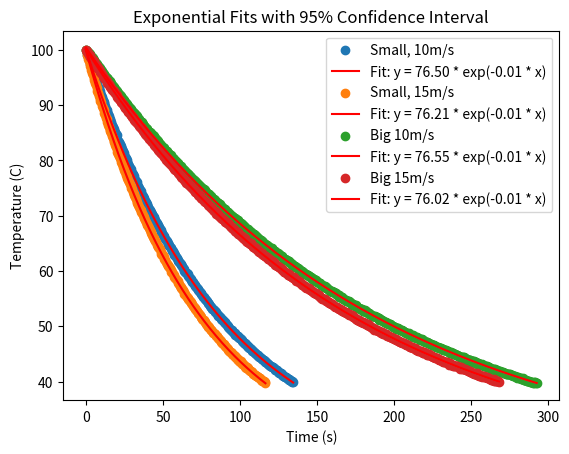

Source code (Python):
import matplotlib.pyplot as plt
import numpy as np
from scipy.optimize import curve_fit


def exponential_func(x, a, b):
    return a * np.exp(b * x)


def ME431_lab1():
    pos = np.array([0, 60, 120, 180, 240, 300, 360])
    polished = np.array([75.53730117, 57.18318535, 42.52891284, 28.62567035, 20.26701245, 13.06427753, 11.18923853])
    painted = np.array([65.47410525, 47.08603857, 32.52502248, 21.47837276, 15.98674103, 10.52241235, 8.797268541])

    # Fit the exponential model
    params_pol, covariance_pol = curve_fit(exponential_func, pos, polished, p0=(1, -0.1))
    params_pain, covariance_pain = curve_fit(exponential_func, pos, painted, p0=(1, -0.1))

    # Extract parameters a and b
    a_pol, b_pol = params_pol
    a_pain, b_pain = params_pain

    # Standard deviations of the parameters (square root of the diagonal of covariance matrix)
    perr_pol = np.sqrt(np.diag(covariance_pol))
    a_pol_err, b_pol_err = perr_pol
    perr_pain = np.sqrt(np.diag(covariance_pain))
    a_pain_err, b_pain_err = perr_pain

    # Compute 95% confidence intervals (assuming a normal distribution, 1.96 * standard error gives approx. 95%)
    confidence_interval = 1.96

    # Predict y values for the fit
    y_fit_pol = exponential_func(pos, a_pol, b_pol)
    y_fit_pain = exponential_func(pos, a_pain, b_pain)

    # Upper and lower bounds of the 95% confidence interval for the y-values
    y_fit_upper_pol = exponential_func(pos, a_pol + confidence_interval * a_pol_err,
                                       b_pol + confidence_interval * b_pol_err)
    y_fit_lower_pol = exponential_func(pos, a_pol - confidence_interval * a_pol_err,
                                       b_pol - confidence_interval * b_pol_err)
    y_fit_upper_pain = exponential_func(pos, a_pain + confidence_interval * a_pain_err,
                                        b_pain + confidence_interval * b_pain_err)
    y_fit_lower_pain = exponential_func(pos, a_pain - confidence_interval * a_pain_err,
                                        b_pain - confidence_interval * b_pain_err)

    # Plot the original data, best fit, and the 95% confidence interval
    plt.scatter(pos, polished, label='Polished Rod')
    plt.plot(pos, y_fit_pol, label=f'Fit: y = {a_pol:.2f} * exp({b_pol:.2f} * x)', color='red')

    plt.scatter(pos, painted, label='Painted Rod')
    plt.plot(pos, y_fit_pain, label=f'Fit: y = {a_pain:.2f} * exp({b_pain:.2f} * x)', color='red')

    # Plot the confidence intervals
    plt.fill_between(pos, y_fit_lower_pol, y_fit_upper_pol, color='gray', alpha=0.3, label='_')
    plt.fill_between(pos, y_fit_lower_pain, y_fit_upper_pain, color='gray', alpha=0.3, label='_')

    # Add legend and labels
    plt.legend()
    plt.xlabel('Distance from heater (mm)')
    plt.ylabel('Temperature above ambient (C)')
    plt.title('Exponential Fit with 95% Confidence Interval')
    plt.show()

    print(f"a = {a_pol} ± {a_pol_err}")
    print(f"b = {b_pol} ± {b_pol_err}")

    print(f"a = {a_pain} ± {a_pain_err}")
    print(f"b = {b_pain} ± {b_pain_err}")


def ME431_lab2():
    times_ss = np.array([0, 0.5, 1, 1.5, 2, 2.5, 3, 3.5, 4, 4.5, 5, 5.5, 6, 6.5, 7, 7.5, 8, 8.5, 9, 9.5, 10, 10.5, 11, 11.5, 12, 12.5, 13, 13.5, 14, 14.5, 15, 15.5, 16, 16.5, 17, 17.5, 18, 18.5, 19, 19.5, 20, 20.5, 21, 21.5, 22, 22.5, 23, 23.5, 24, 24.5, 25, 25.5, 26, 26.5, 27, 27.5, 28, 28.5, 29, 29.5, 30, 30.5, 31, 31.5, 32, 32.5, 33, 33.5, 34, 34.5, 35, 35.5, 36, 36.5, 37, 37.5, 38, 38.5, 39, 39.5, 40, 40.5, 41, 41.5, 42, 42.5, 43, 43.5, 44, 44.5, 45, 45.5, 46, 46.5, 47, 47.5, 48, 48.5, 49, 49.5, 50, 50.5, 51, 51.5, 52, 52.5, 53, 53.5, 54, 54.5, 55, 55.5, 56, 56.5, 57, 57.5, 58, 58.5, 59, 59.5, 60, 60.5, 61, 61.5, 62, 62.5, 63, 63.5, 64, 64.5, 65, 65.5, 66, 66.5, 67, 67.5, 68, 68.5, 69, 69.5, 70, 70.5, 71, 71.5, 72, 72.5, 73, 73.5, 74, 74.5, 75, 75.5, 76, 76.5, 77, 77.5, 78, 78.5, 79, 79.5, 80, 80.5, 81, 81.5, 82, 82.5, 83, 83.5, 84, 84.5, 85, 85.5, 86, 86.5, 87, 87.5, 88, 88.5, 89, 89.5, 90, 90.5, 91, 91.5, 92, 92.5, 93, 93.5, 94, 94.5, 95, 95.5, 96, 96.5, 97, 97.5, 98, 98.5, 99, 99.5, 100, 100.5, 101, 101.5, 102, 102.5, 103, 103.5, 104, 104.5, 105, 105.5, 106, 106.5, 107, 107.5, 108, 108.5, 109, 109.5, 110, 110.5, 111, 111.5, 112, 112.5, 113, 113.5, 114, 114.5, 115, 115.5, 116, 116.5, 117, 117.5, 118, 118.5, 119, 119.5, 120, 120.5, 121, 121.5, 122, 122.5, 123, 123.5, 124, 124.5, 125, 125.5, 126, 126.5, 127, 127.5, 128, 128.5, 129, 129.5, 130, 130.5, 131, 131.5, 132, 132.5, 133, 133.5, 134, 134.5])
    small_slow = np.array([76.408733, 75.962094, 75.233222, 74.938807, 74.674948, 74.369146, 73.968443, 73.348118, 72.893874, 72.53793, 72.132689, 72.027108, 71.425545, 71.186198, 70.580485, 70.001849, 69.701288, 69.327136, 69.003264, 68.679827, 68.232361, 67.848647, 67.646079, 67.108017, 66.895826, 66.450418, 66.047173, 65.753471, 65.297869, 64.790262, 64.592917, 64.095425, 63.659129, 63.297448, 62.893796, 62.559821, 62.163559, 61.962626, 61.594484, 61.033892, 60.709499, 60.354397, 60.171552, 59.822367, 59.394831, 59.065042, 58.78038, 58.629089, 58.341307, 57.943792, 57.468501, 57.184618, 56.649943, 56.450273, 56.019297, 55.56871, 55.515927, 55.418947, 54.971038, 54.630573, 54.231818, 53.91945, 53.47251, 53.458286, 53.18236, 52.963404, 52.737216, 52.217295, 52.051289, 51.546279, 51.290102, 51.007657, 50.881031, 50.459785, 50.100969, 49.879515, 49.535411, 49.188664, 48.974633, 48.719551, 48.297608, 48.018559, 47.731037, 47.515173, 47.147798, 46.984758, 46.733301, 46.516984, 46.348399, 46.127387, 45.87383, 45.474836, 45.078969, 45.145613, 44.864, 44.480115, 44.308294, 44.060396, 43.655176, 43.507715, 43.250961, 43.10759, 42.870153, 42.459129, 42.256951, 41.919493, 41.756544, 41.274888, 41.143243, 40.939834, 40.720983, 40.574262, 40.204146, 40.02016, 39.729529, 39.436245, 39.142766, 39.071413, 38.815208, 38.480251, 38.178704, 38.056094, 37.885936, 37.578937, 37.45743, 37.174524, 37.00558, 37.204389, 36.718574, 36.533457, 36.369104, 36.226121, 35.886892, 35.691192, 35.445414, 35.276245, 35.056561, 34.862488, 34.686412, 34.457753, 34.264755, 34.186512, 33.851194, 33.746523, 33.580761, 33.228774, 33.169888, 32.852156, 32.613448, 32.396154, 32.185739, 32.115812, 32.033425, 31.873029, 31.489845, 31.334287, 31.253682, 30.989958, 30.745882, 30.588564, 30.479576, 30.493706, 30.344553, 30.152303, 29.896579, 29.703094, 29.402219, 29.390877, 29.131699, 29.117716, 28.827893, 28.617653, 28.56022, 28.234534, 28.152353, 28.009228, 27.931837, 27.756356, 27.639913, 27.406157, 27.245035, 27.020527, 26.817387, 26.762459, 26.720506, 26.561944, 26.313617, 26.177003, 26.107436, 25.850795, 25.716159, 25.545801, 25.364164, 25.13424, 24.968967, 24.901857, 24.817581, 24.843253, 24.635564, 24.459663, 24.280232, 24.095672, 24.02733, 23.974516, 23.763385, 23.550039, 23.397064, 23.29376, 23.158948, 22.980393, 22.81789, 22.873752, 22.575787, 22.523852, 22.255677, 22.083947, 21.963162, 22.361654, 22.16107, 21.927641, 21.805669, 21.621865, 21.489309, 21.251131, 21.04011, 21.055463, 20.956235, 20.638509, 20.657056, 20.640723, 20.323137, 20.416549, 20.046458, 20.059476, 19.944649, 19.859264, 19.60929, 19.667602, 19.463949, 19.373766, 19.207352, 19.124202, 19.095894, 19.073727, 18.926787, 18.815023, 18.748508, 18.754092, 18.477986, 18.205226, 17.921192, 17.996298, 18.253163, 18.120452, 17.923974, 17.866195, 17.478797, 17.633882, 17.30858, 17.423526, 17.310217, 17.131663, 17.033843, 16.906113, 16.770648, 16.818476, 16.637043, 16.383255, 16.539165, 16.544134])
    small_slow = np.array([76.408733, 76.01015, 75.500295, 75.186718, 74.712414, 74.231271, 73.865949, 73.416588, 73.020896, 72.409599, 72.17013, 71.918781, 71.289355, 71.101035, 70.569426, 70.031769, 69.749648, 69.43348, 69.023704, 68.633315, 68.157532, 67.834991, 67.385122, 66.973166, 66.704805, 66.271726, 65.713338, 65.509241, 65.167082, 64.743521, 64.36495, 63.953607, 63.612539, 63.302337, 62.855195, 62.412217, 62.10307, 61.767026, 61.505826, 61.10653, 60.933639, 60.29984, 59.973181, 59.803023, 59.407263, 59.069356, 58.729131, 58.393818, 58.008239, 57.6887, 57.396961, 57.042507, 56.753341, 56.416552, 56.099092, 55.70917, 55.409426, 55.099628, 54.784788, 54.419074, 54.156678, 53.915994, 53.637889, 53.246621, 52.793625, 52.585787, 52.40155, 51.98625, 51.769802, 51.42226, 51.129805, 50.828182, 50.465739, 50.21999, 49.958497, 49.663326, 49.353648, 49.097291, 48.814889, 48.530396, 48.277799, 47.991185, 47.608198, 47.410681, 47.090244, 46.901618, 46.624738, 46.317567, 46.07786, 45.924507, 45.581916, 45.337716, 44.987574, 44.743677, 44.46778, 44.34289, 43.939692, 43.82375, 43.444298, 43.344359, 42.899197, 42.719779, 42.512051, 42.255605, 42.064698, 41.766734, 41.471674, 41.091644, 41.061375, 40.780408, 40.490193, 40.469229, 40.093856, 39.992136, 39.712995, 39.37532, 39.22782, 38.934794, 38.674969, 38.383105, 38.147371, 38.092166, 37.817104, 37.639498, 37.538558, 37.247317, 36.927446, 36.788207, 36.465256, 36.302002, 36.091445, 36.011756, 35.809208, 35.48989, 35.288884, 35.162833, 34.904039, 34.775776, 34.484151, 34.361048, 34.127216, 33.877658, 33.659667, 33.519678, 33.258306, 33.10639, 32.920964, 32.808213, 32.566815, 32.386587, 32.198954, 31.973562, 31.764614, 31.681885, 31.361164, 31.313492, 31.129849, 30.953135, 30.651262, 30.572947, 30.429768, 30.152505, 29.900251, 29.839465, 29.579102, 29.494365, 29.336716, 29.218891, 29.009292, 28.968272, 28.698916, 28.450376, 28.232871, 28.176879, 28.043334, 27.870226, 27.690827, 27.564576, 27.489525, 27.231034, 27.091973, 26.956697, 26.786662, 26.696844, 26.467739, 26.30498, 26.068157, 25.953172, 25.805163, 25.72572, 25.482489, 25.335793, 25.18672, 25.120159, 24.826631, 24.801365, 24.706649, 24.559563, 24.435663, 24.252326, 24.219217, 24.007638, 23.878401, 23.682104, 23.639714, 23.430732, 23.314526, 23.240989, 23.116969, 22.908012, 22.758966, 22.671171, 22.50385, 22.434619, 22.232181, 22.078677, 22.00981, 21.893081, 21.724518, 21.591549, 21.626706, 21.425743, 21.260072, 21.013406, 21.117069, 20.847622, 20.867, 20.584866, 20.495792, 20.40701, 20.210312, 20.340464, 20.061025, 19.868672, 19.908402, 19.740842, 19.58022, 19.523128, 19.340655, 19.19188, 19.159782, 19.121198, 19.050258, 19.010723, 18.856128, 18.682964, 18.509934, 18.427882, 18.432895, 18.175614, 18.106629, 17.868039, 17.990677, 17.888462, 17.675896, 17.733529, 17.400884, 17.493132, 17.272858, 17.206092, 17.157002, 17.014022, 16.847412, 16.789194, 16.723573, 16.751777, 16.493626, 16.341493, 16.520422, 16.348182])

    times_sf = np.array([0, 0.5, 1, 1.5, 2, 2.5, 3, 3.5, 4, 4.5, 5, 5.5, 6, 6.5, 7, 7.5, 8, 8.5, 9, 9.5, 10, 10.5, 11, 11.5, 12, 12.5, 13, 13.5, 14, 14.5, 15, 15.5, 16, 16.5, 17, 17.5, 18, 18.5, 19, 19.5, 20, 20.5, 21, 21.5, 22, 22.5, 23, 23.5, 24, 24.5, 25, 25.5, 26, 26.5, 27, 27.5, 28, 28.5, 29, 29.5, 30, 30.5, 31, 31.5, 32, 32.5, 33, 33.5, 34, 34.5, 35, 35.5, 36, 36.5, 37, 37.5, 38, 38.5, 39, 39.5, 40, 40.5, 41, 41.5, 42, 42.5, 43, 43.5, 44, 44.5, 45, 45.5, 46, 46.5, 47, 47.5, 48, 48.5, 49, 49.5, 50, 50.5, 51, 51.5, 52, 52.5, 53, 53.5, 54, 54.5, 55, 55.5, 56, 56.5, 57, 57.5, 58, 58.5, 59, 59.5, 60, 60.5, 61, 61.5, 62, 62.5, 63, 63.5, 64, 64.5, 65, 65.5, 66, 66.5, 67, 67.5, 68, 68.5, 69, 69.5, 70, 70.5, 71, 71.5, 72, 72.5, 73, 73.5, 74, 74.5, 75, 75.5, 76, 76.5, 77, 77.5, 78, 78.5, 79, 79.5, 80, 80.5, 81, 81.5, 82, 82.5, 83, 83.5, 84, 84.5, 85, 85.5, 86, 86.5, 87, 87.5, 88, 88.5, 89, 89.5, 90, 90.5, 91, 91.5, 92, 92.5, 93, 93.5, 94, 94.5, 95, 95.5, 96, 96.5, 97, 97.5, 98, 98.5, 99, 99.5, 100, 100.5, 101, 101.5, 102, 102.5, 103, 103.5, 104, 104.5, 105, 105.5, 106, 106.5, 107, 107.5, 108, 108.5, 109, 109.5, 110, 110.5, 111, 111.5, 112, 112.5, 113, 113.5, 114, 114.5, 115, 115.5, 116, 116.5])
    small_fast = np.array([76.303583, 75.881975, 75.401608, 74.742441, 74.489503, 73.803391, 73.53432, 73.088556, 72.471502, 72.064801, 71.634063, 71.081835, 70.789083, 70.366538, 69.871654, 69.330226, 68.908518, 68.377954, 67.848962, 67.497111, 67.18139, 66.554803, 66.073449, 65.663795, 65.271331, 64.695384, 64.278153, 64.237265, 63.586913, 63.113226, 62.58936, 62.133734, 61.742564, 61.547772, 60.841974, 60.618797, 60.163864, 59.775225, 59.469465, 59.042914, 58.668675, 58.207816, 57.996474, 57.749204, 57.410594, 56.919338, 56.67854, 56.250979, 55.811263, 55.405261, 54.888434, 54.576182, 54.30857, 53.738504, 53.411944, 53.170019, 52.637335, 52.265606, 51.81558, 51.686006, 51.27896, 50.965746, 50.487573, 50.358213, 49.863271, 49.620909, 49.211588, 49.015233, 48.583635, 48.146418, 47.945848, 47.680797, 47.320413, 46.945743, 46.701485, 46.377507, 46.070693, 45.745544, 45.606424, 45.078069, 44.823995, 44.355944, 44.166555, 43.691906, 43.520669, 43.347189, 42.987018, 42.710428, 42.395446, 42.164548, 41.863422, 41.663554, 41.223917, 40.861002, 40.825506, 40.429658, 40.262582, 39.789457, 39.559616, 39.363276, 39.304881, 39.097882, 38.657893, 38.432371, 38.069322, 37.87707, 37.409724, 37.301406, 37.023443, 36.805149, 36.459546, 36.217517, 36.176052, 36.132799, 35.76894, 35.814723, 35.464225, 35.298847, 34.800595, 34.755611, 34.444946, 34.416155, 34.182431, 33.704932, 33.482583, 33.251108, 33.24927, 33.009103, 32.711307, 32.561586, 32.288754, 32.047784, 31.706521, 31.63962, 31.386421, 31.355348, 31.046987, 30.788152, 30.642016, 30.442523, 30.128057, 29.976646, 29.852368, 29.569622, 29.274116, 29.124492, 28.880249, 28.801066, 28.767961, 28.527642, 28.411303, 28.184398, 28.160806, 27.841881, 27.723879, 27.548505, 27.231093, 27.142757, 26.854806, 26.797229, 26.561521, 26.359111, 26.179762, 25.931132, 25.851014, 25.762432, 25.602876, 25.314602, 25.410151, 25.120669, 24.833393, 24.696189, 24.640177, 24.534403, 24.442037, 24.253631, 24.108184, 23.926624, 23.588937, 23.678629, 23.4185, 23.223594, 23.166438, 23.042033, 22.750462, 22.656035, 22.531391, 22.155629, 22.22946, 22.107697, 21.825189, 21.613976, 21.593232, 21.223831, 21.239853, 21.048597, 20.780859, 20.648123, 20.509338, 20.28708, 20.19751, 20.122065, 20.123102, 19.879691, 19.870863, 19.84151, 19.756772, 19.565302, 19.586981, 19.411561, 19.250788, 19.137827, 19.000863, 18.825528, 18.836206, 18.686935, 18.493974, 18.264475, 18.304453, 17.994869, 18.139834, 18.129571, 18.011299, 18.071771, 18.066716, 17.86012, 17.877641, 17.622991, 17.374495, 17.149622, 17.025058, 17.153762, 17.365237, 16.983785])
    small_fast = np.array([76.303583, 75.726554, 75.413289, 74.692498, 74.252145, 73.727409, 73.310693, 72.709792, 72.163165, 71.765877, 71.13781, 70.772366, 70.322474, 70.006387, 69.303136, 68.851784, 68.504838, 67.970477, 67.409507, 67.073099, 66.789644, 66.178507, 65.759314, 65.361782, 64.916171, 64.415058, 63.952681, 63.754842, 63.214865, 62.761145, 62.379385, 61.859697, 61.664216, 61.203158, 60.616284, 60.284925, 59.780951, 59.551054, 59.10128, 58.638504, 58.334139, 57.804403, 57.47013, 57.068468, 56.771426, 56.358216, 56.044587, 55.584163, 55.071709, 54.903862, 54.4915, 54.138941, 53.734675, 53.427487, 53.09681, 52.755728, 52.357257, 51.99524, 51.604976, 51.260537, 51.063388, 50.597989, 50.199405, 50.035074, 49.590343, 49.392267, 48.840663, 48.64789, 48.286423, 47.927205, 47.576659, 47.299769, 47.042853, 46.755934, 46.361501, 46.077204, 45.819315, 45.534906, 45.173113, 44.733149, 44.543968, 44.33796, 44.058756, 43.693822, 43.371711, 43.173497, 42.815055, 42.523066, 42.262307, 42.007421, 41.760564, 41.554383, 40.995761, 40.758678, 40.65791, 40.371724, 40.177885, 39.765304, 39.44576, 39.224911, 39.116179, 38.818573, 38.480888, 38.283847, 37.832991, 37.610224, 37.334367, 37.240503, 36.961946, 36.758613, 36.502048, 36.086679, 36.043116, 35.788662, 35.544162, 35.172179, 34.949677, 34.844517, 34.603804, 34.405324, 34.152322, 33.960162, 33.662683, 33.400853, 33.156598, 32.949292, 32.856317, 32.551784, 32.207424, 32.124302, 31.83618, 31.632923, 31.370493, 31.202738, 30.987614, 30.808991, 30.625533, 30.52638, 30.285051, 29.944856, 29.707976, 29.605277, 29.479884, 29.228454, 28.996133, 28.728503, 28.66032, 28.492236, 28.300453, 28.016242, 27.929197, 27.669758, 27.416931, 27.347164, 27.069824, 27.119951, 26.775992, 26.538322, 26.427856, 26.19583, 26.072559, 25.858237, 25.624258, 25.53872, 25.437018, 25.079099, 25.157495, 24.862946, 24.815272, 24.592014, 24.517755, 24.226378, 24.106076, 23.926952, 23.778095, 23.66827, 23.38802, 23.216129, 23.11763, 23.092694, 22.756836, 22.666493, 22.528158, 22.379472, 22.147922, 22.089458, 21.893443, 21.674647, 21.724405, 21.428318, 21.278082, 21.154872, 21.129277, 20.934139, 20.751251, 20.704608, 20.443192, 20.416262, 20.220378, 19.978967, 19.902692, 19.949008, 19.718168, 19.453701, 19.494377, 19.356602, 19.177598, 18.998093, 18.808416, 18.864363, 18.631691, 18.69734, 18.461346, 18.224602, 18.221611, 18.064698, 17.975629, 17.739723, 17.752268, 17.537292, 17.419457, 17.233325, 17.273272, 17.084215, 17.16505, 16.903678, 16.864461, 16.654766, 16.490904, 16.380156, 16.382929, 16.338017, 16.220668, 16.028136])

    times_bs = np.array([0, 1, 1.5, 2, 2.5, 3, 3.5, 4, 4.5, 5, 5.5, 6, 6.5, 7, 7.5, 8, 8.5, 9, 9.5, 10, 10.5, 11, 11.5, 12, 12.5, 13, 13.5, 14, 14.5, 15, 15.5, 16, 16.5, 17, 17.5, 18, 18.5, 19, 19.5, 20, 20.5, 21, 21.5, 22, 22.5, 23, 23.5, 24, 24.5, 25, 25.5, 26, 26.5, 27, 27.5, 28, 28.5, 29, 29.5, 30, 30.5, 31, 31.5, 32, 32.5, 33, 33.5, 34, 34.5, 35, 35.5, 36, 36.5, 37, 37.5, 38, 38.5, 39, 39.5, 40, 40.5, 41, 41.5, 42, 42.5, 43, 43.5, 44, 44.5, 45, 45.5, 46, 46.5, 47, 47.5, 48, 48.5, 49, 49.5, 50, 50.5, 51, 51.5, 52, 52.5, 53, 53.5, 54, 54.5, 55, 55.5, 56, 56.5, 57, 57.5, 58, 58.5, 59, 59.5, 60, 60.5, 61, 61.5, 62, 62.5, 63, 63.5, 64, 64.5, 65, 65.5, 66, 66.5, 67, 67.5, 68, 68.5, 69, 69.5, 70, 70.5, 71, 71.5, 72, 72.5, 73, 73.5, 74, 74.5, 75, 75.5, 76, 76.5, 77, 77.5, 78, 78.5, 79, 79.5, 80, 80.5, 81, 81.5, 82, 82.5, 83, 83.5, 84, 84.5, 85, 85.5, 86, 86.5, 87, 87.5, 88, 88.5, 89, 89.5, 90, 90.5, 91, 91.5, 92, 92.5, 93, 93.5, 94, 94.5, 95, 95.5, 96, 96.5, 97, 97.5, 98, 98.5, 99, 99.5, 100, 100.5, 101, 101.5, 102, 102.5, 103, 103.5, 104, 104.5, 105, 105.5, 106, 106.5, 107, 107.5, 108, 108.5, 109, 109.5, 110, 110.5, 111, 111.5, 112, 112.5, 113, 113.5, 114, 114.5, 115, 115.5, 116, 116.5, 117, 117.5, 118, 118.5, 119, 119.5, 120, 120.5, 121, 121.5, 122, 122.5, 123, 123.5, 124, 124.5, 125, 125.5, 126, 126.5, 127, 127.5, 128, 128.5, 129, 129.5, 130, 130.5, 131, 131.5, 132, 132.5, 133, 133.5, 134, 134.5, 135, 135.5, 136, 136.5, 137, 137.5, 138, 138.5, 139, 139.5, 140, 140.5, 141, 141.5, 142, 142.5, 143, 143.5, 144, 144.5, 145, 145.5, 146, 146.5, 147, 147.5, 148, 148.5, 149, 149.5, 150, 150.5, 151, 151.5, 152, 152.5, 153, 153.5, 154, 154.5, 155, 155.5, 156, 156.5, 157, 157.5, 158, 158.5, 159, 159.5, 160, 160.5, 161, 161.5, 162, 162.5, 163, 163.5, 164, 164.5, 165, 165.5, 166, 166.5, 167, 167.5, 168, 168.5, 169, 169.5, 170, 170.5, 171, 171.5, 172, 172.5, 173, 173.5, 174, 174.5, 175, 175.5, 176, 176.5, 177, 177.5, 178, 178.5, 179, 179.5, 180, 180.5, 181, 181.5, 182, 182.5, 183, 183.5, 184, 184.5, 185, 185.5, 186, 186.5, 187, 187.5, 188, 188.5, 189, 189.5, 190, 190.5, 191, 191.5, 192, 192.5, 193, 193.5, 194, 194.5, 195, 195.5, 196, 196.5, 197, 197.5, 198, 198.5, 199, 199.5, 200, 200.5, 201, 201.5, 202, 202.5, 203, 203.5, 204, 204.5, 205, 205.5, 206, 206.5, 207, 207.5, 208, 208.5, 209, 209.5, 210, 210.5, 211, 211.5, 212, 212.5, 213, 213.5, 214, 214.5, 215, 215.5, 216, 216.5, 217, 217.5, 218, 218.5, 219, 219.5, 220, 220.5, 221, 221.5, 222, 222.5, 223, 223.5, 224, 224.5, 225, 225.5, 226, 226.5, 227, 227.5, 228, 228.5, 229, 229.5, 230, 230.5, 231, 231.5, 232, 232.5, 233, 233.5, 234, 234.5, 235, 235.5, 236, 236.5, 237, 237.5, 238, 238.5, 239, 239.5, 240, 240.5, 241, 241.5, 242, 242.5, 243, 243.5, 244, 244.5, 245, 245.5, 246, 246.5, 247, 247.5, 248, 248.5, 249, 249.5, 250, 250.5, 251, 251.5, 252, 252.5, 253, 253.5, 254, 254.5, 255, 255.5, 256, 256.5, 257, 257.5, 258, 258.5, 259, 259.5, 260, 260.5, 261, 261.5, 262, 262.5, 263, 263.5, 264, 264.5, 265, 265.5, 266, 266.5, 267, 267.5, 268, 268.5, 269, 269.5, 270, 270.5, 271, 271.5, 272, 272.5, 273, 273.5, 274, 274.5, 275, 275.5, 276, 276.5, 277, 277.5, 278, 278.5, 279, 279.5, 280, 280.5, 281, 281.5, 282, 282.5, 283, 283.5, 284, 284.5, 285, 285.5, 286, 286.5, 287, 287.5, 288, 288.5, 289, 289.5, 290, 290.5, 291, 291.5, 292, 292.5])
    big_slow = np.array([76.143576, 75.75944, 75.430882, 75.087554, 75.099851, 74.878927, 74.652698, 74.50673, 74.235455, 74.218699, 74.268643, 74.077504, 73.890593, 73.730493, 73.51685, 73.539919, 73.369271, 73.155394, 72.809525, 72.72214, 72.483836, 72.226487, 72.108543, 71.96334, 71.638885, 71.38445, 71.011221, 70.575275, 70.353487, 69.990068, 69.882925, 69.653649, 69.615935, 69.247415, 69.248391, 68.858473, 68.751952, 68.533825, 68.224122, 68.05377, 67.965162, 67.770688, 67.45159, 67.377905, 67.375148, 67.279396, 67.096786, 66.934082, 66.675752, 66.32895, 66.05399, 65.958997, 65.725727, 65.633434, 65.29199, 65.04525, 64.923808, 64.785831, 64.498038, 64.242679, 64.085026, 63.949309, 63.655211, 63.559621, 63.289597, 63.156962, 63.046983, 62.756694, 62.709824, 62.373507, 62.243126, 62.15876, 62.246824, 62.203349, 62.260151, 62.247621, 62.138497, 61.842243, 61.690343, 61.648384, 61.379602, 61.252184, 60.993764, 60.882539, 60.774814, 60.485545, 60.199111, 59.998665, 59.830591, 59.520701, 59.367289, 59.187053, 58.935994, 58.755737, 58.657613, 58.437222, 58.417599, 58.19184, 57.972663, 57.758434, 57.474546, 57.294624, 57.055428, 57.040078, 56.958906, 56.676029, 56.620528, 56.310344, 56.415222, 56.364198, 56.320903, 56.388613, 56.465177, 56.318301, 56.301054, 55.950365, 55.853423, 55.411639, 55.379475, 55.268392, 55.233506, 54.990577, 54.785098, 54.612663, 54.561868, 54.340966, 54.300732, 54.126625, 53.846957, 53.607534, 53.459248, 53.405258, 53.444239, 53.127352, 53.155108, 52.932518, 52.700375, 52.51209, 52.319275, 52.181786, 51.622264, 51.742488, 51.839625, 51.703634, 51.723896, 51.616553, 51.469929, 51.27996, 50.971364, 50.704848, 50.569077, 50.48964, 50.424702, 50.631383, 50.588822, 50.55102, 50.649055, 50.220899, 50.132935, 49.729215, 49.343464, 48.999817, 48.944815, 48.756689, 48.792135, 48.681116, 48.656126, 48.597158, 48.370824, 48.170065, 48.064772, 48.174506, 48.04413, 47.875613, 47.653746, 47.61005, 47.496383, 47.398587, 47.032165, 46.860626, 46.758768, 46.564318, 46.236094, 46.039833, 46.050444, 45.776192, 45.740411, 45.545231, 45.393908, 45.522916, 45.461261, 45.32878, 45.242616, 45.147968, 45.199519, 45.028408, 44.847234, 44.607805, 44.548038, 44.228645, 43.9223, 43.815806, 43.833482, 43.560876, 43.379131, 43.303083, 43.094863, 42.928129, 42.865268, 42.764369, 42.877789, 42.59541, 42.568768, 42.347147, 42.171431, 42.362794, 42.269478, 42.412596, 42.343981, 42.456143, 42.529611, 42.428415, 42.184258, 41.859381, 41.697472, 41.54383, 41.394954, 41.283838, 41.259044, 41.155013, 40.935275, 40.620092, 40.705569, 40.230364, 40.360617, 40.202788, 40.305314, 40.213708, 40.155785, 40.013296, 39.819472, 39.649883, 39.277027, 39.098736, 38.895748, 38.703576, 38.657785, 38.476707, 38.608619, 38.332808, 38.238433, 38.035751, 37.986834, 37.810662, 37.668545, 37.423529, 37.453004, 37.356457, 37.249803, 37.111935, 37.081893, 37.159301, 37.203166, 36.911309, 36.750711, 36.611051, 36.499888, 36.325561, 36.195569, 36.167914, 36.438954, 36.251725, 36.077234, 35.922925, 36.227018, 36.173102, 35.836865, 35.906017, 35.632137, 35.472234, 35.346188, 35.182535, 35.124488, 34.961799, 34.860229, 34.662619, 34.604493, 34.60405, 34.251393, 34.198512, 34.221175, 33.929955, 33.994862, 33.808113, 33.807624, 33.512598, 33.389315, 33.572435, 33.313662, 33.326974, 33.345918, 33.149001, 33.3445, 33.270597, 33.12502, 32.858123, 32.908168, 32.73259, 32.742237, 32.624684, 32.472028, 32.40035, 32.239764, 32.113902, 31.95881, 31.906217, 31.685399, 31.445966, 31.489235, 31.508077, 31.469598, 31.320005, 31.233944, 31.25105, 31.128656, 31.005774, 30.884742, 31.202136, 31.340268, 31.331475, 31.480185, 31.489728, 31.424848, 31.205257, 31.182995, 31.104309, 31.035373, 30.953754, 30.888518, 30.837641, 30.544745, 30.355445, 30.125571, 30.116155, 29.798755, 29.887491, 29.790737, 29.661066, 29.455433, 29.506654, 29.396732, 29.155003, 29.127656, 28.998893, 29.017848, 28.979167, 29.155525, 28.899417, 28.883843, 28.624479, 28.51118, 28.490007, 28.403594, 28.384024, 28.436801, 28.154695, 28.160799, 28.039986, 27.893876, 27.749404, 27.649633, 27.582351, 27.529212, 27.584269, 27.482636, 27.362093, 27.095915, 27.260994, 26.945688, 27.020413, 26.929312, 27.002575, 26.863402, 26.705605, 26.638354, 26.806964, 26.772086, 26.715135, 26.490614, 26.394048, 26.484814, 26.341946, 26.159762, 26.075239, 26.115595, 25.914169, 25.810032, 25.977747, 25.857815, 25.766561, 25.791584, 25.819156, 25.610476, 25.551088, 25.569803, 25.277085, 25.076215, 25.229012, 24.987609, 24.848821, 24.731508, 24.792853, 24.564274, 24.428265, 24.346379, 24.090626, 24.304954, 24.25412, 24.263168, 24.136909, 24.14215, 24.164565, 24.491985, 24.398279, 24.300894, 24.51975, 24.373304, 24.39747, 24.418362, 24.400357, 24.377157, 24.198179, 23.99962, 24.1465, 23.963165, 23.996732, 23.762872, 23.574502, 23.360034, 23.245739, 23.142369, 22.979439, 22.787878, 22.623973, 22.727234, 22.697872, 22.597033, 22.612485, 22.644749, 22.406549, 22.360876, 22.230608, 22.152165, 22.080887, 22.002997, 22.03373, 21.972039, 21.904998, 21.882717, 22.115322, 22.143808, 22.055585, 22.155209, 21.888661, 21.832658, 21.665477, 21.629384, 21.550682, 21.251644, 21.337954, 21.267161, 21.202831, 21.08757, 20.994382, 20.881208, 20.896004, 20.74409, 20.928465, 20.844222, 20.639941, 20.560067, 20.553537, 20.471541, 20.332976, 20.231308, 20.248843, 20.200302, 20.190516, 20.161968, 20.278428, 20.372028, 20.211516, 20.320671, 20.333844, 20.16972, 19.989161, 20.11507, 20.12796, 20.119153, 19.958697, 19.822948, 19.707514, 19.719275, 19.710355, 19.447515, 19.585271, 19.471849, 19.41358, 19.487245, 19.35314, 19.560441, 19.48978, 19.605738, 19.715492, 19.679918, 19.66723, 19.526631, 19.491449, 19.520141, 19.398988, 19.466168, 19.129913, 19.1662, 18.844389, 18.827823, 18.596293, 18.601486, 18.748057, 18.642312, 18.613839, 18.594089, 18.667422, 18.777447, 18.567547, 18.575425, 18.407153, 18.432658, 18.14049, 18.16201, 17.903681, 17.876932, 17.819426, 17.621693, 17.48953, 17.399522, 17.479384, 17.173633, 17.253525, 17.219723, 17.082563, 17.153117, 16.995687, 17.105723, 16.923183, 16.974332, 17.069433, 17.328967, 17.135503, 17.160629, 17.101106, 17.057694, 16.857827, 16.788471, 16.905223, 16.727366, 16.75637, 16.891395, 16.89823, 16.858382, 16.824196, 16.78018, 16.505219, 16.518975, 16.390523, 16.385309, 16.325077, 16.055564, 16.046099, 16.104856, 15.895813, 15.950204, 15.9105, 15.88516, 15.903575, 15.672029])
    big_slow = np.array([76.143576, 75.931526, 75.713734, 75.627856, 75.365304, 75.137584, 74.883352, 74.787134, 74.608918, 74.315715, 74.151864, 73.955662, 73.739793, 73.541206, 73.255173, 73.238609, 73.065083, 72.893903, 72.539066, 72.542988, 72.337263, 71.982325, 71.827262, 71.630688, 71.470937, 71.301538, 71.002138, 70.991639, 70.803875, 70.409849, 70.446751, 70.111301, 70.106543, 69.700549, 69.589282, 69.326305, 69.197356, 68.99895, 68.883827, 68.594024, 68.535894, 68.252202, 68.21105, 67.965011, 67.766996, 67.643554, 67.401082, 67.157424, 67.071059, 66.915837, 66.693481, 66.504142, 66.30151, 66.18021, 66.033934, 65.77908, 65.604697, 65.508577, 65.230738, 65.045371, 64.912146, 64.762365, 64.658086, 64.476757, 64.314017, 64.082163, 64.032787, 63.670393, 63.608353, 63.299447, 63.127267, 63.038408, 62.993092, 62.746106, 62.427908, 62.338086, 62.23659, 62.010572, 61.873638, 61.749805, 61.509354, 61.342114, 61.186747, 61.056652, 60.887549, 60.78345, 60.662991, 60.469559, 60.403864, 60.152323, 60.029469, 59.839996, 59.620062, 59.43944, 59.289474, 59.070917, 58.942407, 58.80953, 58.627519, 58.510586, 58.439756, 58.333462, 58.005731, 57.850316, 57.841873, 57.540895, 57.4546, 57.270755, 57.190029, 57.130992, 56.805656, 56.601974, 56.515606, 56.377634, 56.199286, 56.060617, 55.942636, 55.729169, 55.61361, 55.460879, 55.34423, 55.178504, 55.077445, 54.754426, 54.843246, 54.652743, 54.419904, 54.312091, 54.148411, 54.011754, 53.7653, 53.698641, 53.648037, 53.420466, 53.367189, 53.06974, 52.99493, 52.744062, 52.710824, 52.650437, 52.391831, 52.331666, 52.191868, 52.002831, 51.909183, 51.69778, 51.677527, 51.517029, 51.334629, 51.128001, 51.175274, 50.882076, 50.914537, 50.698136, 50.577087, 50.488028, 50.303012, 49.986881, 50.095561, 49.971411, 49.754572, 49.646072, 49.552598, 49.303419, 49.173444, 49.0856, 49.006715, 48.841322, 48.54507, 48.580954, 48.428002, 48.365754, 48.122684, 48.160119, 47.904807, 47.767447, 47.616584, 47.562859, 47.383241, 47.34881, 47.233172, 46.926418, 46.840334, 46.725701, 46.568941, 46.499229, 46.387514, 46.140202, 46.086884, 46.06331, 45.826051, 45.692543, 45.635705, 45.51746, 45.507185, 45.339097, 45.264965, 45.022247, 44.992267, 44.888812, 44.812758, 44.536938, 44.570138, 44.362929, 44.179336, 44.12349, 43.96075, 43.806647, 43.757071, 43.637862, 43.480438, 43.404141, 43.36199, 43.168388, 42.874889, 42.970873, 42.783602, 42.842742, 42.557084, 42.535028, 42.375498, 42.265299, 42.07382, 41.940111, 41.875144, 41.811818, 41.652069, 41.502777, 41.414458, 41.328316, 41.091449, 40.981151, 40.985973, 40.903814, 40.884143, 40.65935, 40.510625, 40.40965, 40.324518, 40.234567, 40.248895, 40.038065, 39.880727, 39.705962, 39.744436, 39.539093, 39.455838, 39.272925, 39.314136, 39.120163, 39.113142, 38.942767, 38.847247, 38.853735, 38.621751, 38.446817, 38.375814, 38.380578, 38.254565, 38.114796, 38.133144, 37.877487, 37.884464, 37.667148, 37.587497, 37.518009, 37.419538, 37.270583, 37.201719, 37.020341, 37.037775, 36.870853, 36.890085, 36.659628, 36.603051, 36.535099, 36.331951, 36.261123, 36.194714, 36.046868, 35.87607, 35.870322, 35.817259, 35.552818, 35.671576, 35.509717, 35.392194, 35.408309, 35.230453, 35.156611, 35.103742, 35.007349, 34.867885, 34.771275, 34.738262, 34.594404, 34.410267, 34.45374, 34.298707, 34.172431, 34.077234, 33.953722, 33.924719, 33.893137, 33.670222, 33.599903, 33.574684, 33.44561, 33.283192, 33.33939, 33.189348, 33.134519, 33.074557, 32.791035, 32.732065, 32.75833, 32.584489, 32.469833, 32.464448, 32.333951, 32.305646, 32.256964, 32.070506, 32.13158, 31.985106, 31.830243, 31.701689, 31.713196, 31.504811, 31.461599, 31.433401, 31.342886, 31.281668, 31.080504, 31.048949, 30.950276, 30.805196, 30.747639, 30.681547, 30.640285, 30.601745, 30.62086, 30.449223, 30.420182, 30.058419, 30.181802, 29.96469, 29.999801, 29.825439, 29.918043, 29.745717, 29.657907, 29.439483, 29.523184, 29.400517, 29.331666, 29.302676, 29.206238, 28.968124, 28.937273, 28.974631, 28.99125, 28.815954, 28.643676, 28.703499, 28.526857, 28.44641, 28.346124, 28.280208, 28.21354, 28.052952, 28.039089, 28.012789, 27.949014, 27.923927, 27.772025, 27.758233, 27.753687, 27.562472, 27.553979, 27.305855, 27.448785, 27.262571, 27.231204, 27.136382, 27.041083, 26.943466, 26.931046, 26.899782, 26.724502, 26.771495, 26.602057, 26.525905, 26.619574, 26.469273, 26.295649, 26.176333, 26.270448, 26.00338, 25.946022, 25.921522, 25.906829, 25.724083, 25.767938, 25.756883, 25.646927, 25.547894, 25.546615, 25.401637, 25.385508, 25.316431, 25.349382, 25.145224, 25.022759, 24.979174, 24.834901, 24.920855, 24.77445, 24.889889, 24.570259, 24.616273, 24.539681, 24.448957, 24.532934, 24.255301, 24.235236, 24.237908, 24.146137, 24.077653, 24.109042, 23.987064, 23.838794, 23.644766, 23.90061, 23.772165, 23.821824, 23.58325, 23.505938, 23.429592, 23.365052, 23.318931, 23.262421, 23.252127, 23.176734, 23.103297, 23.004312, 23.015163, 22.970286, 22.814285, 22.75829, 22.757343, 22.682868, 22.566927, 22.438449, 22.31694, 22.361366, 22.376688, 22.28963, 22.179548, 22.159334, 22.166235, 22.076023, 22.069882, 21.856881, 21.898732, 21.866905, 21.812625, 21.682768, 21.595531, 21.631522, 21.509184, 21.326606, 21.379079, 21.400792, 21.309202, 21.295614, 21.141079, 21.130322, 21.130379, 20.998123, 20.950428, 20.954071, 20.822406, 20.815658, 20.661138, 20.6613, 20.653223, 20.495919, 20.492116, 20.62144, 20.280341, 20.321408, 20.261228, 20.210929, 20.110128, 20.074434, 20.069148, 19.996255, 20.010582, 19.734081, 19.847483, 19.771879, 19.823531, 19.589685, 19.49392, 19.676923, 19.475719, 19.351918, 19.441079, 19.323542, 19.350804, 19.286985, 19.18243, 19.243094, 19.103477, 19.000795, 18.971547, 18.873011, 19.011227, 18.748141, 18.878777, 18.774613, 18.694598, 18.596727, 18.619877, 18.470204, 18.477089, 18.466353, 18.34549, 18.296023, 18.397052, 18.202024, 18.157155, 18.087503, 18.099433, 17.959442, 18.021112, 17.874238, 17.912673, 17.827878, 17.812011, 17.743565, 17.624352, 17.646239, 17.574321, 17.531805, 17.440585, 17.496065, 17.488234, 17.463888, 17.381122, 17.251694, 17.284548, 17.136689, 17.054785, 17.15701, 17.08249, 16.96568, 16.953766, 16.776832, 16.893135, 16.845052, 16.733437, 16.723271, 16.551071, 16.527156, 16.736342, 16.50757, 16.471633, 16.457458, 16.466415, 16.164745, 16.231078, 16.281102, 16.289903, 16.106447, 16.08157, 16.035328, 16.058166, 15.942731, 15.948762, 16.057324, 16.007302, 15.964128, 15.856442])

    times_bf = np.array([0, 0.5, 1, 1.5, 2, 2.5, 3, 3.5, 4, 4.5, 5, 5.5, 6, 6.5, 7, 7.5, 8, 8.5, 9, 9.5, 10, 10.5, 11, 11.5, 12, 12.5, 13, 13.5, 14, 14.5, 15, 15.5, 16, 16.5, 17, 17.5, 18, 18.5, 19, 19.5, 20, 20.5, 21, 21.5, 22, 22.5, 23, 23.5, 24, 24.5, 25, 25.5, 26, 26.5, 27, 27.5, 28, 28.5, 29, 29.5, 30, 30.5, 31, 31.5, 32, 32.5, 33, 33.5, 34, 34.5, 35, 35.5, 36, 36.5, 37, 37.5, 38, 38.5, 39, 39.5, 40, 40.5, 41, 41.5, 42, 42.5, 43, 43.5, 44, 44.5, 45, 45.5, 46, 46.5, 47, 47.5, 48, 48.5, 49, 49.5, 50, 50.5, 51, 51.5, 52, 52.5, 53, 53.5, 54, 54.5, 55, 55.5, 56, 56.5, 57, 57.5, 58, 58.5, 59, 59.5, 60, 60.5, 61, 61.5, 62, 62.5, 63, 63.5, 64, 64.5, 65, 65.5, 66, 66.5, 67, 67.5, 68, 68.5, 69, 69.5, 70, 70.5, 71, 71.5, 72, 72.5, 73, 73.5, 74, 74.5, 75, 75.5, 76, 76.5, 77, 77.5, 78, 78.5, 79, 79.5, 80, 80.5, 81, 81.5, 82, 82.5, 83, 83.5, 84, 84.5, 85, 85.5, 86, 86.5, 87, 87.5, 88, 88.5, 89, 89.5, 90, 90.5, 91, 91.5, 92, 92.5, 93, 93.5, 94, 94.5, 95, 95.5, 96, 96.5, 97, 97.5, 98, 98.5, 99, 99.5, 100, 100.5, 101, 101.5, 102, 102.5, 103, 103.5, 104, 104.5, 105, 105.5, 106, 106.5, 107, 107.5, 108, 108.5, 109, 109.5, 110, 110.5, 111, 111.5, 112, 112.5, 113, 113.5, 114, 114.5, 115, 115.5, 116, 116.5, 117, 117.5, 118, 118.5, 119, 119.5, 120, 120.5, 121, 121.5, 122, 122.5, 123, 123.5, 124, 124.5, 125, 125.5, 126, 126.5, 127, 127.5, 128, 128.5, 129, 129.5, 130, 130.5, 131, 131.5, 132, 132.5, 133, 133.5, 134, 134.5, 135, 135.5, 136, 136.5, 137, 137.5, 138, 138.5, 139, 139.5, 140, 140.5, 141, 141.5, 142, 142.5, 143, 143.5, 144, 144.5, 145, 145.5, 146, 146.5, 147, 147.5, 148, 148.5, 149, 149.5, 150, 150.5, 151, 151.5, 152, 152.5, 153, 153.5, 154, 154.5, 155, 155.5, 156, 156.5, 157, 157.5, 158, 158.5, 159, 159.5, 160, 160.5, 161, 161.5, 162, 162.5, 163, 163.5, 164, 164.5, 165, 165.5, 166, 166.5, 167, 167.5, 168, 168.5, 169, 169.5, 170, 170.5, 171, 171.5, 172, 172.5, 173, 173.5, 174, 174.5, 175, 175.5, 176, 176.5, 177, 177.5, 178, 178.5, 179, 179.5, 180, 180.5, 181, 181.5, 182, 182.5, 183, 183.5, 184, 184.5, 185, 185.5, 186, 186.5, 187, 187.5, 188, 188.5, 189, 189.5, 190, 190.5, 191, 191.5, 192, 192.5, 193, 193.5, 194, 194.5, 195, 195.5, 196, 196.5, 197, 197.5, 198, 198.5, 199, 199.5, 200, 200.5, 201, 201.5, 202, 202.5, 203, 203.5, 204, 204.5, 205, 205.5, 206, 206.5, 207, 207.5, 208, 208.5, 209, 209.5, 210, 210.5, 211, 211.5, 212, 212.5, 213, 213.5, 214, 214.5, 215, 215.5, 216, 216.5, 217, 217.5, 218, 218.5, 219, 219.5, 220, 220.5, 221, 221.5, 222, 222.5, 223, 223.5, 224, 224.5, 225, 225.5, 226, 226.5, 227, 227.5, 228, 228.5, 229, 229.5, 230, 230.5, 231, 231.5, 232, 232.5, 233, 233.5, 234, 234.5, 235, 235.5, 236, 236.5, 237, 237.5, 238, 238.5, 239, 239.5, 240, 240.5, 241, 241.5, 242, 242.5, 243, 243.5, 244, 244.5, 245, 245.5, 246, 246.5, 247, 247.5, 248, 248.5, 249, 249.5, 250, 250.5, 251, 251.5, 252, 252.5, 253, 253.5, 254, 254.5, 255, 255.5, 256, 256.5, 257, 257.5, 258, 258.5, 259, 259.5, 260, 260.5, 261, 261.5, 262, 262.5, 263, 263.5, 264, 264.5, 265, 265.5, 266, 266.5, 267, 267.5, 268])
    big_fast = np.array([75.867571, 75.706661, 75.33359, 75.270297, 75.033123, 75.089664, 74.887737, 74.931241, 74.874753, 74.758185, 74.649405, 74.546969, 74.303696, 74.146942, 74.036633, 73.847338, 73.684177, 73.451687, 73.150395, 72.885, 72.602439, 72.257285, 72.066781, 71.878259, 71.644074, 71.486733, 71.314765, 71.018176, 70.786743, 70.530612, 70.409743, 70.050803, 69.767382, 69.704264, 69.244414, 69.118273, 68.911549, 68.873211, 68.573383, 68.478281, 68.124946, 67.863945, 67.795778, 67.298399, 67.000556, 66.737, 66.51313, 66.246982, 66.046495, 65.668576, 65.604871, 65.15997, 64.972625, 64.79553, 64.504969, 64.304987, 64.026854, 63.795373, 63.60397, 63.459745, 63.232832, 62.966612, 62.963184, 62.918339, 62.736737, 62.650694, 62.625632, 62.384603, 62.214003, 61.941451, 61.868305, 62.072667, 61.883856, 61.572306, 61.380308, 61.00341, 60.824308, 60.536414, 60.567166, 60.702293, 60.756988, 60.607718, 60.480763, 60.248753, 59.998355, 59.730741, 59.611711, 59.460314, 59.434669, 59.217566, 59.117206, 59.090749, 58.935974, 58.912222, 58.61723, 58.357988, 58.335768, 57.996066, 58.090482, 57.923095, 57.73519, 57.471845, 57.360656, 57.185689, 56.902212, 56.634597, 56.273926, 55.877349, 55.663945, 55.305663, 54.980117, 54.941865, 54.475804, 54.293664, 54.278912, 53.959109, 53.653358, 53.742556, 53.530294, 53.43449, 53.29207, 52.990561, 52.860262, 52.738296, 52.766627, 52.474279, 52.311335, 52.12774, 51.949409, 51.908184, 51.726791, 51.821037, 51.696966, 51.500342, 51.246582, 51.086151, 50.80268, 50.574467, 50.595404, 50.412631, 50.156746, 50.365357, 49.993284, 49.849129, 49.718534, 49.597607, 49.257104, 49.030169, 49.019754, 48.703117, 48.60318, 48.472569, 48.609999, 48.737722, 48.938638, 49.019092, 48.97734, 48.93926, 48.632306, 48.487489, 48.295337, 48.266452, 48.176235, 48.153241, 48.175726, 47.880929, 47.908847, 47.824124, 47.593434, 47.156935, 46.947298, 46.723723, 46.650293, 46.342537, 46.325321, 46.213524, 46.040429, 45.904505, 45.799229, 45.846469, 45.765841, 45.445544, 45.339188, 45.090346, 44.822574, 44.733478, 44.603764, 44.383191, 44.182728, 44.192201, 43.935332, 43.894212, 43.764955, 43.597524, 43.638478, 43.567079, 43.500458, 43.546744, 43.259504, 43.237186, 43.278479, 42.847997, 42.800446, 42.812923, 42.456848, 42.421511, 42.340935, 41.998222, 41.679812, 41.337785, 41.280703, 41.050819, 40.698105, 40.512583, 40.389649, 40.216314, 40.247901, 40.246219, 40.439857, 40.516359, 40.429145, 40.35581, 40.452069, 40.242565, 39.910131, 39.781879, 39.729456, 39.420326, 39.257981, 39.011508, 38.965829, 38.894147, 39.044078, 38.976913, 39.087179, 39.103413, 39.038179, 38.955569, 39.026342, 38.99589, 38.896488, 38.847474, 38.685354, 38.677056, 38.697915, 38.515997, 38.245154, 38.130771, 38.034056, 37.863667, 37.821522, 37.521479, 37.350885, 37.345143, 37.126717, 37.049208, 36.964648, 36.735594, 36.71844, 36.388938, 36.264864, 36.162178, 35.916893, 35.819465, 35.78868, 35.552291, 35.611867, 35.552424, 35.620608, 35.574897, 35.660836, 35.445958, 35.314619, 34.897899, 34.76912, 34.452211, 34.295156, 34.101446, 33.876049, 33.766538, 33.620793, 33.421859, 33.329939, 33.177842, 33.122228, 32.965033, 32.978128, 32.97937, 32.969691, 33.128991, 33.08993, 33.034362, 32.9652, 32.821147, 32.541861, 32.495414, 32.125659, 32.110911, 31.730855, 31.858082, 31.735511, 31.707459, 31.786866, 31.710392, 31.517122, 31.430883, 31.452201, 31.22661, 31.052352, 30.946495, 30.823834, 30.730877, 30.52471, 30.410451, 30.312677, 30.256372, 30.498184, 30.653042, 30.603139, 30.591952, 30.562573, 30.384877, 30.064269, 29.965668, 29.942846, 29.889183, 29.741885, 29.594854, 29.408171, 29.278458, 29.119344, 29.016335, 28.697539, 28.607145, 28.641975, 28.45364, 28.454202, 28.463104, 28.521312, 28.544617, 28.757131, 28.715841, 28.839689, 28.691113, 28.529123, 28.504921, 28.179367, 28.07711, 27.948602, 27.719959, 27.583059, 27.371985, 27.093103, 26.933967, 27.013059, 26.870079, 26.85564, 26.643383, 26.784289, 26.655086, 26.576581, 26.588446, 26.701509, 26.721609, 26.660512, 26.543311, 26.616135, 26.574985, 26.466187, 26.436688, 26.274722, 25.969945, 25.933754, 25.790745, 25.771973, 25.847018, 25.777933, 25.703029, 25.697528, 25.575213, 25.429482, 25.396694, 25.288483, 25.027016, 25.195151, 25.225679, 25.188868, 24.928701, 24.947555, 24.749466, 24.941803, 24.816601, 24.621745, 24.488689, 24.365759, 24.223973, 24.18995, 24.067334, 23.730962, 23.679103, 23.567061, 23.497168, 23.515863, 23.4775, 23.339333, 23.468772, 23.485195, 23.452628, 23.358187, 23.255406, 23.084286, 23.165497, 23.168, 23.187225, 22.93797, 22.852079, 22.754038, 22.659549, 22.794123, 22.688238, 22.517008, 22.453233, 22.457104, 22.62932, 22.743502, 22.589472, 22.646406, 22.535157, 22.29976, 22.331873, 22.224911, 21.983756, 22.017288, 22.287864, 22.279808, 22.225711, 22.166665, 21.8758, 21.827445, 21.98901, 21.661308, 21.793351, 21.858837, 21.512801, 21.341502, 21.361947, 21.246769, 21.036949, 20.940423, 20.928279, 21.079487, 21.009486, 21.159785, 21.058017, 20.828848, 20.732643, 20.794301, 20.569065, 20.265806, 20.342257, 20.195656, 20.184125, 19.956506, 19.941321, 19.711444, 19.643585, 19.825269, 19.604204, 19.46124, 19.415193, 19.452125, 19.038702, 19.278957, 19.54905, 19.43562, 19.689514, 19.776301, 19.687049, 19.615529, 19.770825, 19.759215, 19.551591, 19.488482, 19.521235, 19.412712, 19.342366, 19.056148, 19.038306, 18.841366, 19.063528, 18.956866, 18.967774, 18.801031, 18.532908, 18.43296, 18.261797, 18.14839, 18.013686, 18.15375, 18.062945, 18.019409, 17.852611, 18.020623, 17.949819, 17.709087, 17.677533, 17.724655, 17.713189, 17.557634, 17.532205, 17.407359, 17.374107, 17.085566, 17.123219, 16.966197, 17.110662, 16.911235, 16.785015, 16.889247, 16.680779, 16.758876, 16.838571, 16.693097, 16.766398, 16.840725, 16.911468, 16.7573, 17.104833, 16.946411, 16.984333, 16.895301, 16.759273, 16.838379, 16.638433, 16.570906, 16.484367, 16.217608])
    big_fast = np.array([75.867571, 75.674346, 75.464712, 75.319441, 74.985851, 74.887038, 74.613743, 74.299785, 74.217, 74.039123, 73.786453, 73.608874, 73.34294, 73.091168, 72.840844, 72.623756, 72.50703, 72.340612, 72.106065, 71.902769, 71.711139, 71.428285, 71.151281, 70.838133, 70.827159, 70.64669, 70.36286, 70.12444, 69.927298, 69.746333, 69.618219, 69.309116, 69.098773, 69.02008, 68.640317, 68.585243, 68.368555, 68.232029, 67.953265, 67.791874, 67.607494, 67.345927, 67.148998, 66.901049, 66.709551, 66.491016, 66.369149, 66.16142, 66.01434, 65.777763, 65.817773, 65.385397, 65.328162, 65.09268, 64.887164, 64.69378, 64.530187, 64.25454, 64.092667, 64.046023, 63.781096, 63.654123, 63.369443, 63.153541, 63.036197, 62.755882, 62.714108, 62.585279, 62.447826, 62.116086, 61.87789, 61.87602, 61.685073, 61.491749, 61.224197, 61.093249, 61.001782, 60.670049, 60.494478, 60.402271, 60.269163, 59.997542, 59.766473, 59.681816, 59.506271, 59.320413, 59.175951, 59.136311, 58.812458, 58.629211, 58.377198, 58.330122, 58.133961, 57.980447, 57.806163, 57.547111, 57.411142, 57.255876, 57.192889, 57.03107, 56.760185, 56.586835, 56.409286, 56.412069, 56.010233, 55.992488, 55.860022, 55.63791, 55.560019, 55.289017, 55.122768, 55.157738, 54.755139, 54.609276, 54.512703, 54.304452, 54.193882, 54.241422, 53.99621, 53.724026, 53.651452, 53.316292, 53.158837, 53.044805, 52.877669, 52.728707, 52.618905, 52.453862, 52.260831, 52.067185, 51.846979, 51.961617, 51.738892, 51.577111, 51.397401, 51.281051, 51.165973, 50.959531, 50.799761, 50.711495, 50.533782, 50.526843, 50.212583, 50.158556, 49.885935, 49.834326, 49.631988, 49.436077, 49.555483, 49.128433, 49.025709, 48.90031, 48.807891, 48.571563, 48.483553, 48.408872, 48.28518, 48.18379, 48.003861, 47.874506, 47.615113, 47.651515, 47.354001, 47.321995, 47.262392, 46.962281, 46.792175, 46.747006, 46.614556, 46.237301, 46.334902, 46.052728, 46.073955, 45.882206, 45.697251, 45.64685, 45.439548, 45.268919, 45.180281, 45.1329, 44.93034, 44.753345, 44.654842, 44.548441, 44.464432, 44.301489, 44.277507, 43.962417, 43.860117, 43.815631, 43.641467, 43.479309, 43.39618, 43.085873, 43.135108, 42.922233, 42.851764, 42.834139, 42.573087, 42.56293, 42.417348, 42.230246, 42.103356, 42.066216, 41.818531, 41.625442, 41.802725, 41.556199, 41.360194, 41.105939, 41.160877, 41.098842, 40.893396, 40.807768, 40.852249, 40.598039, 40.475245, 40.26171, 40.240313, 40.169158, 40.090704, 39.866753, 39.875825, 39.679384, 39.439094, 39.350119, 39.311956, 39.179568, 39.064869, 38.891175, 38.758017, 38.68408, 38.650424, 38.517946, 38.414403, 38.343129, 38.192807, 37.990456, 38.072108, 37.879494, 37.812233, 37.652654, 37.427623, 37.396317, 37.402012, 37.135628, 37.027877, 36.904505, 36.808321, 36.76479, 36.628432, 36.500438, 36.37058, 36.353832, 36.090707, 36.141566, 35.953026, 35.70418, 35.698214, 35.621345, 35.455117, 35.427508, 35.218739, 35.265583, 35.203532, 34.917335, 34.958167, 34.775566, 34.725991, 34.620452, 34.733003, 34.428196, 34.375628, 34.033867, 34.152275, 34.121834, 33.974378, 33.824509, 33.684708, 33.637351, 33.556081, 33.334765, 33.311002, 33.081089, 33.148346, 33.037715, 32.742001, 32.789788, 32.729636, 32.696596, 32.528929, 32.458055, 32.470495, 32.180297, 32.157628, 32.039117, 31.869872, 31.946617, 31.618671, 31.931307, 31.678239, 31.464684, 31.456736, 31.336693, 31.206013, 31.000398, 31.058775, 30.86559, 30.854274, 30.770231, 30.799872, 30.529738, 30.395937, 30.458398, 30.265598, 30.156674, 30.162476, 30.068266, 29.909115, 29.815341, 29.799242, 29.730791, 29.607219, 29.426546, 29.406884, 29.355948, 29.354576, 29.124468, 28.982084, 29.071795, 28.925829, 28.807024, 28.741448, 28.65341, 28.663793, 28.503147, 28.423692, 28.474911, 28.219952, 28.211248, 28.106585, 28.076605, 27.945513, 27.965653, 27.84751, 27.87349, 27.634944, 27.5667, 27.552321, 27.391961, 27.25665, 27.239357, 27.064899, 27.04948, 26.886372, 26.978641, 26.846327, 26.693753, 26.660137, 26.617578, 26.489624, 26.47576, 26.399628, 26.281105, 26.188276, 26.1145, 26.20969, 26.033972, 25.906399, 25.943371, 25.797817, 25.535495, 25.562954, 25.505849, 25.255903, 25.417866, 25.257884, 25.149975, 25.127839, 25.083481, 24.930948, 25.033128, 24.895911, 24.713653, 24.784555, 24.689906, 24.498482, 24.410193, 24.5489, 24.401455, 24.402578, 24.174897, 24.140508, 24.111005, 23.987976, 23.871529, 23.896542, 23.822331, 23.693167, 23.667697, 23.595558, 23.483887, 23.560624, 23.398533, 23.338529, 23.232303, 23.154338, 23.012671, 23.10029, 23.036136, 22.805553, 22.897143, 22.821565, 22.829717, 22.691115, 22.523586, 22.575416, 22.465933, 22.523627, 22.249292, 22.164996, 22.144538, 22.090499, 22.127061, 21.977037, 21.919099, 21.891107, 21.853144, 21.707801, 21.616291, 21.583091, 21.423982, 21.387231, 21.428725, 21.381704, 21.406491, 21.230469, 21.093385, 21.016042, 21.115606, 20.960582, 20.976474, 20.901548, 20.690114, 20.590616, 20.773755, 20.687264, 20.622266, 20.538248, 20.448852, 20.368485, 20.309263, 20.289521, 20.176355, 20.056614, 20.074821, 20.087634, 19.955732, 19.722513, 19.759365, 19.682226, 19.780911, 19.627525, 19.574198, 19.480296, 19.415445, 19.442696, 19.486688, 19.413401, 19.238752, 19.277873, 18.923434, 19.006663, 19.126545, 18.910518, 18.856449, 18.873225, 18.750591, 18.75799, 18.755589, 18.733424, 18.639993, 18.591007, 18.504274, 18.449243, 18.455568, 18.207876, 18.486379, 18.218937, 18.221644, 18.205116, 18.044327, 18.081529, 17.905628, 17.875359, 17.864223, 17.783772, 17.720126, 17.712301, 17.632891, 17.6265, 17.43676, 17.457228, 17.479173, 17.276309, 17.257273, 17.256486, 17.335786, 17.105169, 17.064333, 16.930991, 17.130891, 16.824245, 16.837631, 16.766179, 16.930182, 16.796432, 16.734037, 16.756008, 16.608724, 16.427023, 16.601639, 16.440165, 16.418513, 16.361424, 16.385981, 16.158464, 16.209192, 16.118535, 16.24747, 16.034261, 15.899362, 15.966723, 15.871401, 15.966037, 15.931569, 15.705883])

    times = [times_ss, times_sf, times_bs, times_bf]
    all_sets = [small_slow, small_fast, big_slow, big_fast]

    h = [155.7617, 181.0233, 72.6630, 78.9960]
    emissivity = 0.6
    sigma = 5.67 * (10**(-8))

    # Fit the exponential model
    a_params = [0, 0, 0, 0]
    b_params = [0, 0, 0, 0]
    covariances = [0, 0, 0, 0]
    titles = ["Small, 10m/s", "Small, 15m/s", "Big 10m/s", "Big 15m/s"]

    for count, dataset in enumerate(all_sets):
        temp, temp_c = curve_fit(exponential_func, times[count], dataset, p0=(1, -0.1))
        covariances[count] = temp_c
        a_params[count], b_params[count] = temp
        perr = np.sqrt(np.diag(covariances[count]))
        a_err, b_err = perr
        confidence_interval = 1.96
        y_fit = exponential_func(times[count], a_params[count], b_params[count])
        y_fit_upper = exponential_func(times[count], a_params[count] + confidence_interval * a_err,
                                       b_params[count] + confidence_interval * b_err)
        y_fit_lower = exponential_func(times[count], a_params[count] - confidence_interval * a_err,
                                       b_params[count] - confidence_interval * b_err)

        plt.scatter(times[count], [x + (100 - dataset[0]) for x in dataset], label=titles[count])
        plt.plot(times[count], [x + (100 - dataset[0]) for x in y_fit],
                 label=f'Fit: y = {a_params[count]:.2f} * exp({b_params[count]:.2f} * x)', color='red')
        plt.fill_between(times[count], [x + (100 - dataset[0]) for x in y_fit_lower],
                         [x + (100 - dataset[0]) for x in y_fit_upper], color='gray', alpha=0.3, label='_')

        convecs = []
        rads = []
        for i, time in enumerate(times[count]):
            convecs.append(h[count] * (dataset[i]))
            rads.append(sigma * emissivity * ((dataset[i] + dataset[0])**4 - dataset[0]**4))
        print(titles[count])
        print(np.average(convecs), np.average(rads))
        print(np.average(convecs) + np.average(rads))

        # plt.scatter(times[count], dataset, label=titles[count])
        # plt.plot(times[count], y_fit, label=f'Fit: θ(t) = {a_params[count]:.2f} * exp({b_params[count]:.2f} * t)',
        #          color='red')
        # plt.fill_between(times[count], y_fit_lower, y_fit_upper, color='gray', alpha=0.3, label='_')

        # print(titles[count])
        # print(f"a = {a_params[count]} ± {a_err}")
        # print(f"b = {b_params[count]} ± {b_err}")

    # Add legend and labels
    plt.legend()
    plt.xlabel('Time (s)')
    plt.ylabel('Temperature (C)')
    plt.title('Exponential Fits with 95% Confidence Interval')
    # plt.show()

    # print(f"a = {a_pol} ± {a_pol_err}")
    # print(f"b = {b_pol} ± {b_pol_err}")

    # print(f"a = {a_pain} ± {a_pain_err}")
    # print(f"b = {b_pain} ± {b_pain_err}")


ME431_lab2()
